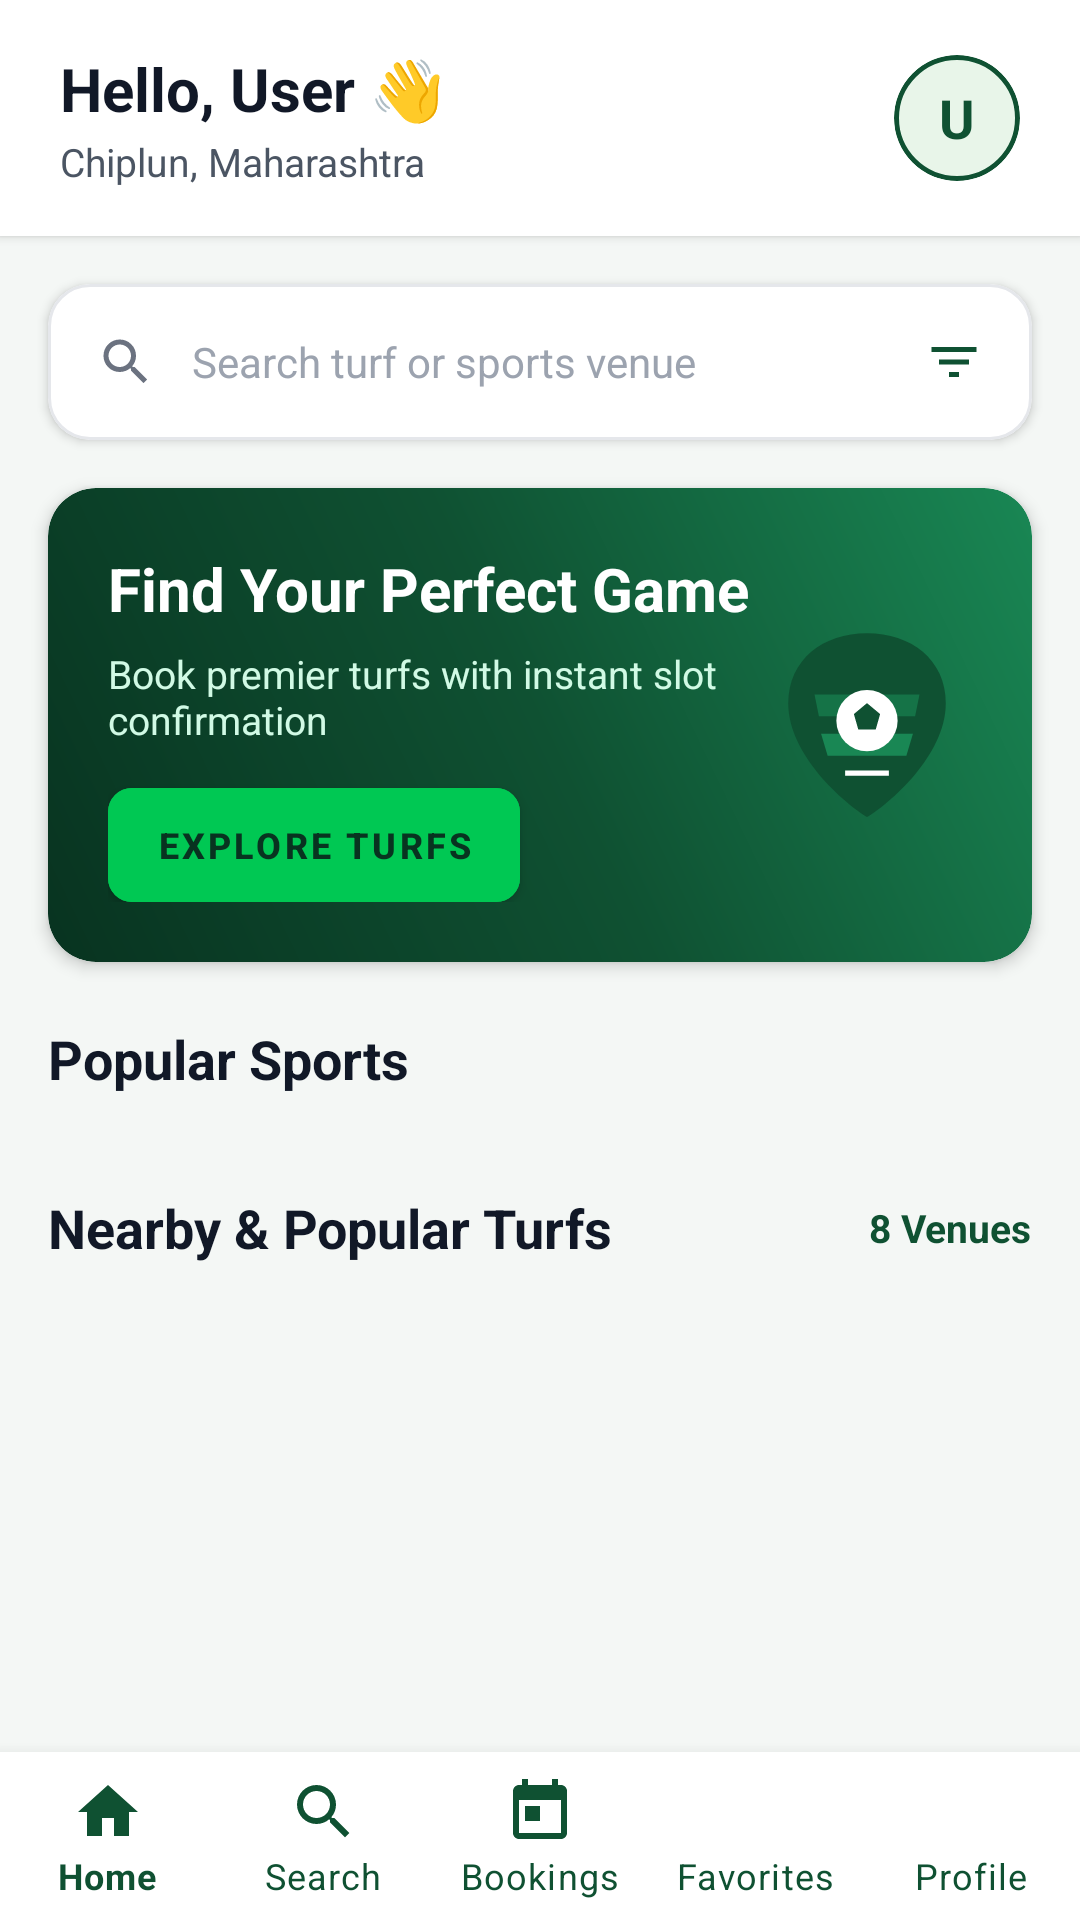

Layout XML and referenced resources for this Android screen:
<!-- AndroidManifest.xml: application theme Theme.TurfBook -->
<!-- res/layout/activity_home.xml -->
<?xml version="1.0" encoding="utf-8"?>
<RelativeLayout xmlns:android="http://schemas.android.com/apk/res/android"
    xmlns:app="http://schemas.android.com/apk/res-auto"
    android:layout_width="match_parent"
    android:layout_height="match_parent"
    android:background="@color/background">

    
    <LinearLayout
        android:id="@+id/headerLayout"
        android:layout_width="match_parent"
        android:layout_height="wrap_content"
        android:background="@color/surface"
        android:elevation="2dp"
        android:gravity="center_vertical"
        android:orientation="horizontal"
        android:paddingStart="20dp"
        android:paddingTop="16dp"
        android:paddingEnd="20dp"
        android:paddingBottom="16dp">

        <LinearLayout
            android:layout_width="0dp"
            android:layout_height="wrap_content"
            android:layout_weight="1"
            android:orientation="vertical">

            <TextView
                android:id="@+id/tvHomeGreeting"
                android:layout_width="wrap_content"
                android:layout_height="wrap_content"
                android:text="Hello, User 👋"
                android:textColor="@color/text_primary"
                android:textSize="20sp"
                android:textStyle="bold" />

            <TextView
                android:layout_width="wrap_content"
                android:layout_height="wrap_content"
                android:layout_marginTop="2dp"
                android:text="Chiplun, Maharashtra"
                android:textColor="@color/text_secondary"
                android:textSize="13sp" />
        </LinearLayout>

        
        <com.google.android.material.card.MaterialCardView
            android:id="@+id/btnQuickProfile"
            android:layout_width="42dp"
            android:layout_height="42dp"
            app:cardCornerRadius="21dp"
            app:cardElevation="0dp"
            app:cardBackgroundColor="@color/primary_light"
            app:strokeWidth="1.5dp"
            app:strokeColor="@color/primary">

            <TextView
                android:id="@+id/tvUserInitial"
                android:layout_width="wrap_content"
                android:layout_height="wrap_content"
                android:layout_gravity="center"
                android:text="U"
                android:textColor="@color/primary"
                android:textSize="18sp"
                android:textStyle="bold" />
        </com.google.android.material.card.MaterialCardView>
    </LinearLayout>

    
    <androidx.core.widget.NestedScrollView
        android:layout_width="match_parent"
        android:layout_height="match_parent"
        android:layout_above="@id/bottomNavigation"
        android:layout_below="@id/headerLayout">

        <LinearLayout
            android:layout_width="match_parent"
            android:layout_height="wrap_content"
            android:orientation="vertical"
            android:paddingBottom="24dp">

            
            <com.google.android.material.card.MaterialCardView
                android:id="@+id/cardHomeSearch"
                android:layout_width="match_parent"
                android:layout_height="52dp"
                android:layout_marginStart="16dp"
                android:layout_marginTop="16dp"
                android:layout_marginEnd="16dp"
                app:cardCornerRadius="14dp"
                app:cardElevation="2dp"
                app:cardBackgroundColor="@color/surface"
                app:strokeWidth="1dp"
                app:strokeColor="@color/divider">

                <LinearLayout
                    android:layout_width="match_parent"
                    android:layout_height="match_parent"
                    android:gravity="center_vertical"
                    android:orientation="horizontal"
                    android:paddingStart="16dp"
                    android:paddingEnd="16dp">

                    <ImageView
                        android:layout_width="20dp"
                        android:layout_height="20dp"
                        android:contentDescription="@null"
                        android:src="@drawable/ic_search" />

                    <TextView
                        android:layout_width="0dp"
                        android:layout_height="wrap_content"
                        android:layout_marginStart="12dp"
                        android:layout_weight="1"
                        android:text="@string/search_hint"
                        android:textColor="@color/text_muted"
                        android:textSize="14sp" />

                    <ImageView
                        android:layout_width="20dp"
                        android:layout_height="20dp"
                        android:contentDescription="@null"
                        android:src="@drawable/ic_filter" />
                </LinearLayout>
            </com.google.android.material.card.MaterialCardView>

            
            <com.google.android.material.card.MaterialCardView
                android:id="@+id/cardBanner"
                android:layout_width="match_parent"
                android:layout_height="wrap_content"
                android:layout_marginStart="16dp"
                android:layout_marginTop="16dp"
                android:layout_marginEnd="16dp"
                app:cardCornerRadius="16dp"
                app:cardElevation="3dp">

                <RelativeLayout
                    android:layout_width="match_parent"
                    android:layout_height="wrap_content"
                    android:background="@drawable/bg_banner_gradient"
                    android:padding="20dp">

                    <LinearLayout
                        android:layout_width="match_parent"
                        android:layout_height="wrap_content"
                        android:layout_toStartOf="@id/ivBannerLogo"
                        android:orientation="vertical">

                        <TextView
                            android:layout_width="wrap_content"
                            android:layout_height="wrap_content"
                            android:text="@string/banner_title"
                            android:textColor="@color/white"
                            android:textSize="20sp"
                            android:textStyle="bold" />

                        <TextView
                            android:layout_width="wrap_content"
                            android:layout_height="wrap_content"
                            android:layout_marginTop="6dp"
                            android:text="@string/banner_subtitle"
                            android:textColor="#D1FAE5"
                            android:textSize="13sp" />

                        <com.google.android.material.button.MaterialButton
                            android:id="@+id/btnBannerBookNow"
                            style="@style/Widget.MaterialComponents.Button"
                            android:layout_width="wrap_content"
                            android:layout_height="38dp"
                            android:layout_marginTop="14dp"
                            android:backgroundTint="@color/accent"
                            android:insetTop="0dp"
                            android:insetBottom="0dp"
                            android:text="Explore Turfs"
                            android:textColor="@color/primary_dark"
                            android:textSize="12sp"
                            android:textStyle="bold"
                            app:cornerRadius="8dp" />
                    </LinearLayout>

                    <ImageView
                        android:id="@+id/ivBannerLogo"
                        android:layout_width="70dp"
                        android:layout_height="70dp"
                        android:layout_alignParentEnd="true"
                        android:layout_centerVertical="true"
                        android:contentDescription="@null"
                        android:src="@drawable/ic_turf_logo" />
                </RelativeLayout>
            </com.google.android.material.card.MaterialCardView>

            
            <RelativeLayout
                android:layout_width="match_parent"
                android:layout_height="wrap_content"
                android:layout_marginStart="16dp"
                android:layout_marginTop="20dp"
                android:layout_marginEnd="16dp">

                <TextView
                    android:layout_width="wrap_content"
                    android:layout_height="wrap_content"
                    android:layout_alignParentStart="true"
                    android:layout_centerVertical="true"
                    android:text="@string/popular_sports"
                    android:textColor="@color/text_primary"
                    android:textSize="18sp"
                    android:textStyle="bold" />
            </RelativeLayout>

            
            <androidx.recyclerview.widget.RecyclerView
                android:id="@+id/rvPopularSports"
                android:layout_width="match_parent"
                android:layout_height="wrap_content"
                android:layout_marginTop="12dp"
                android:clipToPadding="false"
                android:orientation="horizontal"
                android:paddingStart="8dp"
                android:paddingEnd="8dp" />

            
            <RelativeLayout
                android:layout_width="match_parent"
                android:layout_height="wrap_content"
                android:layout_marginStart="16dp"
                android:layout_marginTop="20dp"
                android:layout_marginEnd="16dp">

                <TextView
                    android:layout_width="wrap_content"
                    android:layout_height="wrap_content"
                    android:layout_alignParentStart="true"
                    android:layout_centerVertical="true"
                    android:text="@string/nearby_turfs"
                    android:textColor="@color/text_primary"
                    android:textSize="18sp"
                    android:textStyle="bold" />

                <TextView
                    android:id="@+id/tvHomeVenueCount"
                    android:layout_width="wrap_content"
                    android:layout_height="wrap_content"
                    android:layout_alignParentEnd="true"
                    android:layout_centerVertical="true"
                    android:text="8 Venues"
                    android:textColor="@color/primary"
                    android:textSize="13sp"
                    android:textStyle="bold" />
            </RelativeLayout>

            
            <androidx.recyclerview.widget.RecyclerView
                android:id="@+id/rvHomeVenues"
                android:layout_width="match_parent"
                android:layout_height="wrap_content"
                android:layout_marginTop="8dp"
                android:nestedScrollingEnabled="false" />
        </LinearLayout>
    </androidx.core.widget.NestedScrollView>

    
    <com.google.android.material.bottomnavigation.BottomNavigationView
        android:id="@+id/bottomNavigation"
        android:layout_width="match_parent"
        android:layout_height="wrap_content"
        android:layout_alignParentBottom="true"
        android:background="@color/surface"
        android:elevation="8dp"
        app:itemIconTint="@color/primary"
        app:itemTextColor="@color/primary"
        app:labelVisibilityMode="labeled"
        app:menu="@menu/bottom_nav_menu" />
</RelativeLayout>
<!-- resources referenced by this layout -->
<resources>
  <color name="accent">#00C853</color>
  <color name="background">#F4F7F5</color>
  <color name="divider">#E5E7EB</color>
  <color name="primary">#0F5132</color>
  <color name="primary_dark">#083320</color>
  <color name="primary_light">#E8F5E9</color>
  <color name="surface">#FFFFFF</color>
  <color name="text_muted">#9CA3AF</color>
  <color name="text_primary">#111827</color>
  <color name="text_secondary">#4B5563</color>
  <color name="white">#FFFFFF</color>
  <!-- drawable bg_banner_gradient (drawable) -->
  <?xml version="1.0" encoding="utf-8"?>
  <shape xmlns:android="http://schemas.android.com/apk/res/android"
      android:shape="rectangle">
      <gradient
          android:angle="45"
          android:startColor="#083320"
          android:centerColor="#0F5132"
          android:endColor="#198754"
          android:type="linear" />
      <corners android:radius="16dp" />
  </shape>
  <!-- drawable ic_filter (drawable) -->
  <vector xmlns:android="http://schemas.android.com/apk/res/android"
      android:width="24dp"
      android:height="24dp"
      android:viewportWidth="24"
      android:viewportHeight="24">
      <path
          android:fillColor="#0F5132"
          android:pathData="M10,18h4v-2h-4v2zM3,6v2h18V6H3zm3,7h12v-2H6v2z" />
  </vector>
  <!-- drawable ic_search (drawable) -->
  <vector xmlns:android="http://schemas.android.com/apk/res/android"
      android:width="24dp"
      android:height="24dp"
      android:viewportWidth="24"
      android:viewportHeight="24">
      <path
          android:fillColor="#6B7280"
          android:pathData="M15.5,14h-0.79l-0.28,-0.27A6.471,6.471 0 0,0 16,9.5 6.5,6.5 0 1,0 9.5,16c1.61,0 3.09,-0.59 4.23,-1.57l0.27,0.28v0.79l5,4.99L20.49,19l-4.99,-5zm-6,0C7.01,14 5,11.99 5,9.5S7.01,5 9.5,5 14,7.01 14,9.5 11.99,14 9.5,14z" />
  </vector>
  <!-- drawable ic_turf_logo (drawable) -->
  <vector xmlns:android="http://schemas.android.com/apk/res/android"
      android:width="96dp"
      android:height="96dp"
      android:viewportWidth="96"
      android:viewportHeight="96">
      
      <path
          android:fillColor="#0F5132"
          android:pathData="M48,6 C68,6 84,18 84,38 C84,62 58,84 48,90 C38,84 12,62 12,38 C12,18 28,6 48,6 Z" />
      
      <path
          android:fillColor="#157347"
          android:pathData="M24,34 L72,34 L70,44 L26,44 Z" />
      <path
          android:fillColor="#198754"
          android:pathData="M27,52 L69,52 L66,62 L30,62 Z" />
      
      <path
          android:fillColor="#FFFFFF"
          android:pathData="M48,32 A14,14 0 1,0 48,60 A14,14 0 1,0 48,32 Z" />
      <path
          android:fillColor="#0F5132"
          android:pathData="M48,38 L54,43 L52,50 L44,50 L42,43 Z" />
      <path
          android:strokeColor="#FFFFFF"
          android:strokeWidth="2.5"
          android:pathData="M38,70 L58,70" />
  </vector>
  <string name="banner_subtitle">Book premier turfs with instant slot confirmation</string>
  <string name="banner_title">Find Your Perfect Game</string>
  <string name="nearby_turfs">Nearby &amp; Popular Turfs</string>
  <string name="popular_sports">Popular Sports</string>
  <string name="search_hint">Search turf or sports venue</string>
  <color name="primary_variant">#198754</color>
</resources>
